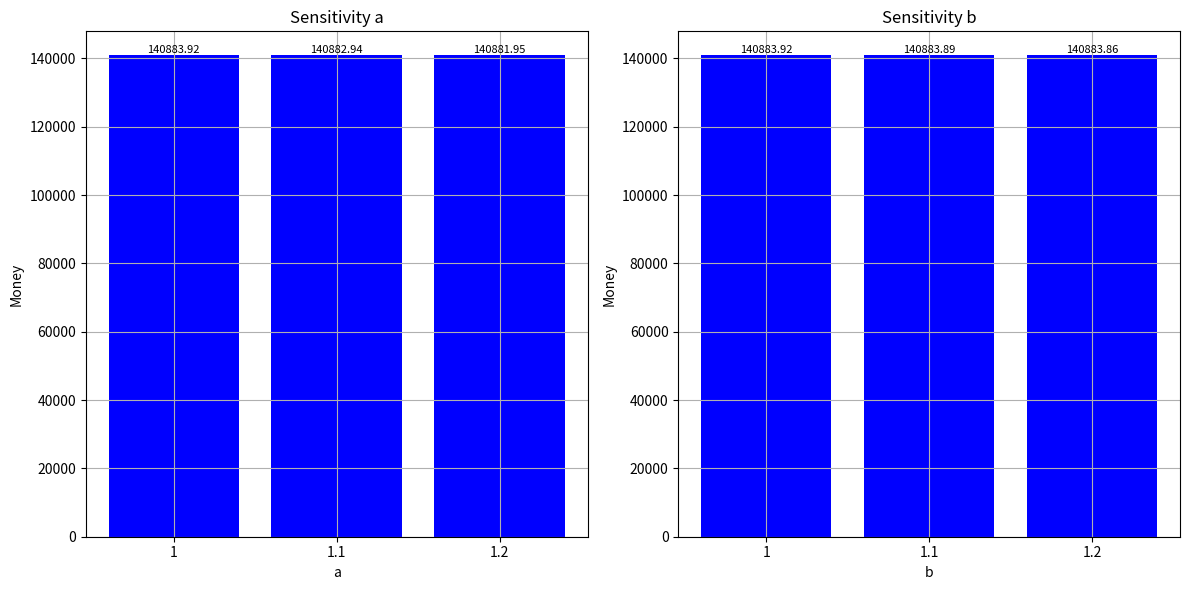

The script that saved this image:
# from main import get_my_money
import matplotlib.pyplot as plt

""" 敏感性分析 """

a=[1,1.1,1.2]
b=[2,2.2,2.4]
#下面数据为代码执行过一次所得的结果，为快速生成图片故直接写进代码中，计算部分已注释
money_a=[140883.92113250002, 140882.93513250002, 140881.94913249998]
money_b=[140883.92113250002, 140883.89113250002, 140883.86113250002]
""" for i in a:
    money_a.append(get_my_money(i,2))
for i in b:
    money_b.append(get_my_money(1,i)) """

print("a:")
print(money_a)
print("b:")
print(money_b)

a_ave=0
for i in range(1,len(money_a)):
    a_ave+=(money_a[i]-money_a[i-1])/money_a[i-1]
a_ave/=(len(money_a)-1)

b_ave=0
for i in range(1,len(money_b)):
    b_ave+=(money_b[i]-money_b[i-1])/money_b[i-1]
b_ave/=(len(money_b)-1)

print("a每增加10%，最终的金额减少{:.2g}%".format(abs(a_ave*100)))
print("b每增加10%，最终的金额减少{:.2g}%".format(abs(b_ave*100)))

a=[str(i) for i in a]
b=[str(i) for i in a]

# 绘制条形图
fig, (ax1, ax2) = plt.subplots(1, 2, figsize=(12, 6))  # 创建1行2列的子图

# 绘制子图1
bars1 = ax1.bar(a, money_a, capsize=2, color='b')
for bar in bars1:
    yval = bar.get_height()
    ax1.text(bar.get_x() + bar.get_width() / 2.0, yval, f'{yval:.2f}', ha='center', va='bottom', fontsize=8)

# 添加标题和标签
ax1.set_title('Sensitivity a')
ax1.set_xlabel('a')
ax1.set_ylabel('Money')
ax1.grid(True)

# 绘制子图2
bars2 = ax2.bar(b, money_b, capsize=2, color='b')
for bar in bars2:
    yval = bar.get_height()
    ax2.text(bar.get_x() + bar.get_width() / 2.0, yval, f'{yval:.2f}', ha='center', va='bottom', fontsize=8)

# 添加标题和标签
ax2.set_title('Sensitivity b')
ax2.set_xlabel('b')
ax2.set_ylabel('Money')
ax2.grid(True)

# 调整子图之间的间距
plt.tight_layout()

# 显示图表
plt.show()